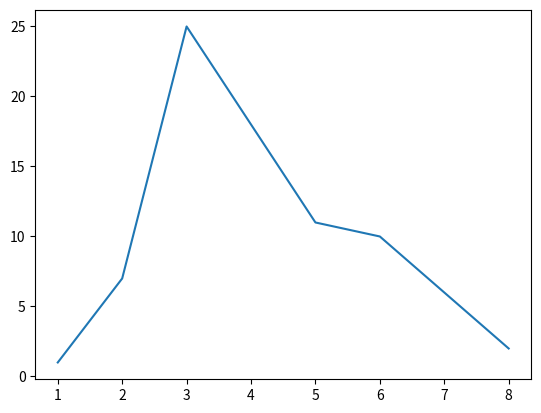

This figure's Python source:
import matplotlib.pyplot as plt      # 导入matplotlib库的子库pyplot库并取别名为plt

x = [1, 2, 3, 5, 6, 8]
y = [1, 7, 25, 11, 10, 2]     # 定义两个列表用于存储x和y轴的变量

plt.plot(x, y)      # 绘制折线图
plt.show()          # 显示图表
